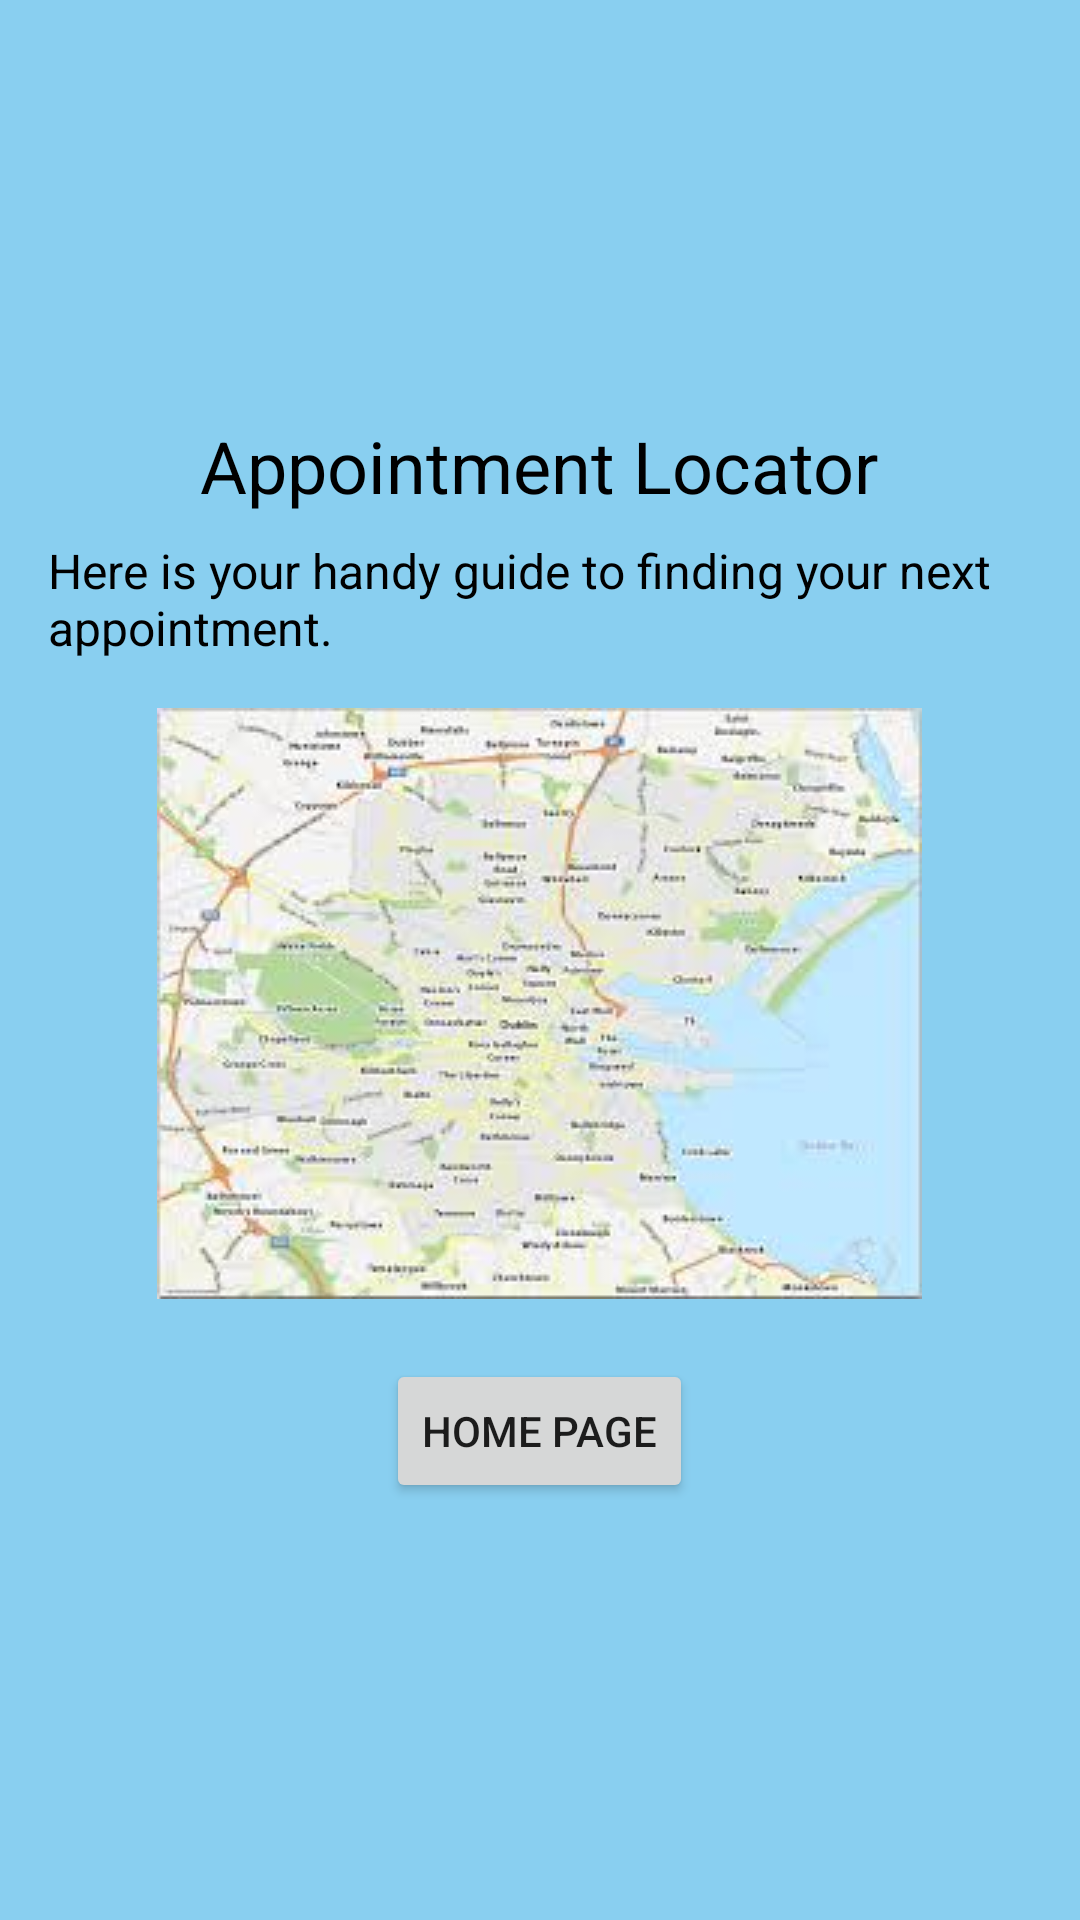

Android layout source for this screen:
<!-- AndroidManifest.xml: application theme Theme.MaterialComponents.DayNight.NoActionBar -->
<!-- res/layout/activity_about.xml -->
<?xml version="1.0" encoding="utf-8"?>
<LinearLayout
    xmlns:android="http://schemas.android.com/apk/res/android"
    android:layout_width="match_parent"
    android:layout_height="match_parent"
    android:orientation="vertical"
    android:padding="16dp"
    android:gravity="center"
    android:background="@color/backgroundColor"> 


    
    <TextView
        android:id="@+id/aboutTitle"
        android:layout_width="wrap_content"
        android:layout_height="wrap_content"
        android:text="Appointment Locator"
        android:textSize="24sp"
        android:textColor="@android:color/black"
        android:layout_gravity="center" />

    
    <TextView
        android:id="@+id/aboutDescription"
        android:layout_width="wrap_content"
        android:layout_height="wrap_content"
        android:text="Here is your handy guide to finding your next appointment."
        android:textSize="16sp"
        android:textColor="@android:color/black"
        android:layout_marginTop="8dp"
        android:layout_gravity="center" />

    
    <ImageView
        android:id="@+id/mapImage"
        android:layout_width="wrap_content"
        android:layout_height="wrap_content"
        android:src="@drawable/map"
        android:contentDescription="@string/map_description"
        android:layout_marginTop="16dp" />

    
    <Button
        android:id="@+id/backButton"
        android:layout_width="wrap_content"
        android:layout_height="wrap_content"
        android:text="Home Page"
        android:layout_marginTop="20dp"/>
</LinearLayout>
<!-- resources referenced by this layout -->
<resources>
  <color name="backgroundColor">#89CFF0</color>
  <!-- drawable map: jpg bitmap (drawable, 10566 bytes) -->
  <string name="map_description">Map guide for finding your appointment</string>
</resources>
